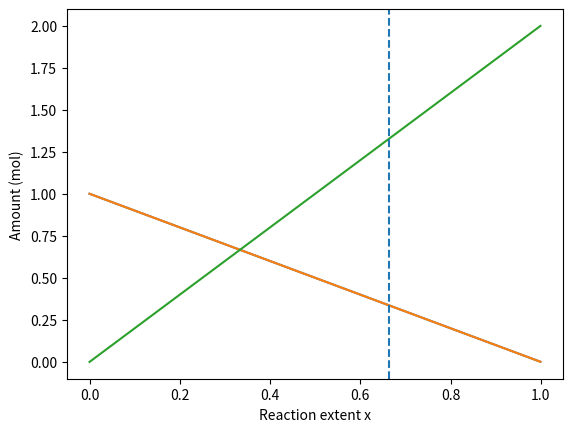

This figure's Python source:
import numpy as np
import matplotlib.pyplot as plt
from scipy.optimize import newton, minimize

K = 15.6
a = b = 1.0

def k_imbalance(x): return (2 * x)**2 / ((1 - x) * (1 - x)) - K
x_newt = newton(k_imbalance, 0.5)

def sqr_imbalance(x): return k_imbalance(x)**2
res = minimize(sqr_imbalance, x0=0.5, method="SLSQP", bounds=[(0,0.999999999)])

x_minim = res.x[0]
print(x_minim)
print(x_newt)
print(f"{(x_minim-x_newt):.1e}")

H2_eq = 1 - x_newt
I2_eq = 1 - x_newt
HI_eq = 2*x_newt
print("Equilibrium amounts:")
print("H2", H2_eq)
print("I2", I2_eq)
print("HI", HI_eq)

x_values = np.linspace(0, 0.999, 300)

H2 = 1 - x_values
I2 = 1 - x_values
HI = 2 * x_values

plt.plot(x_values, H2, label="H2")
plt.plot(x_values, I2, label="I2")
plt.plot(x_values, HI, label="HI")
plt.axvline(x_newt, linestyle="--", label=f"Equilibrium x = {x_newt}")

plt.xlabel("Reaction extent x")
plt.ylabel("Amount (mol)")

plt.savefig("equilibrium.png")
plt.show()
